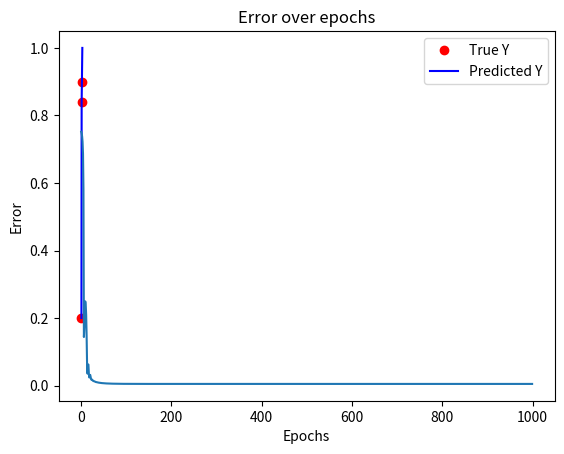

Source code (Python):
import numpy as np
import matplotlib.pyplot as plt

X = [0.5, 1.0, 2.5]
Y = [0.2, 0.84, 0.9]


def f(x, w, b):
    return 1 / (1 + np.exp(-(w * x + b)))


def error(w, b):
    err = 0
    for x,y in zip(X,Y):
        fx = f(x, w, b)
        err += (fx - y) ** 2
    return 0.5 * err


def grad_w(x, y, w, b):
    fx = f(x, w, b)
    return (fx - y) * (1 - fx) * fx * x


def grad_b(x, y, w, b):
    fx = f(x, w, b)
    return (fx - y) * (1 - fx) * fx


def do_msgd():
    max_epochs = 1000
    w, b, beta, eta = -2, -2, 0.9, 1.0
    prev_wu, prev_bu = 0, 0
    errors, epochs = [], []
    for i in range(max_epochs):
        dw, db = 0, 0
        for x, y in zip(X, Y):
            dw = grad_w(x, y, w, b)
            db = grad_b(x, y, w, b)
            uw = prev_wu * beta + eta * dw
            ub = prev_bu * beta + eta * db
            w = w - uw
            b = b - ub
            prev_wu = uw
            prev_bu = ub

        current_error = error(w, b)
        errors.append(current_error)
        epochs.append(i)

        if i == 999:
            Y_pred = [f(x, w, b) for x in X]
            plt.plot(X, Y, 'ro', label='True Y')
            plt.plot(X, Y_pred, 'b-', label='Predicted Y')
            plt.title(f'Epoch {i}')
            plt.legend()
            plt.show()

            plt.plot(epochs, errors)
            plt.title('Error over epochs')
            plt.xlabel('Epochs')
            plt.ylabel('Error')
            plt.show()


if __name__ == "__main__":
    do_msgd()
